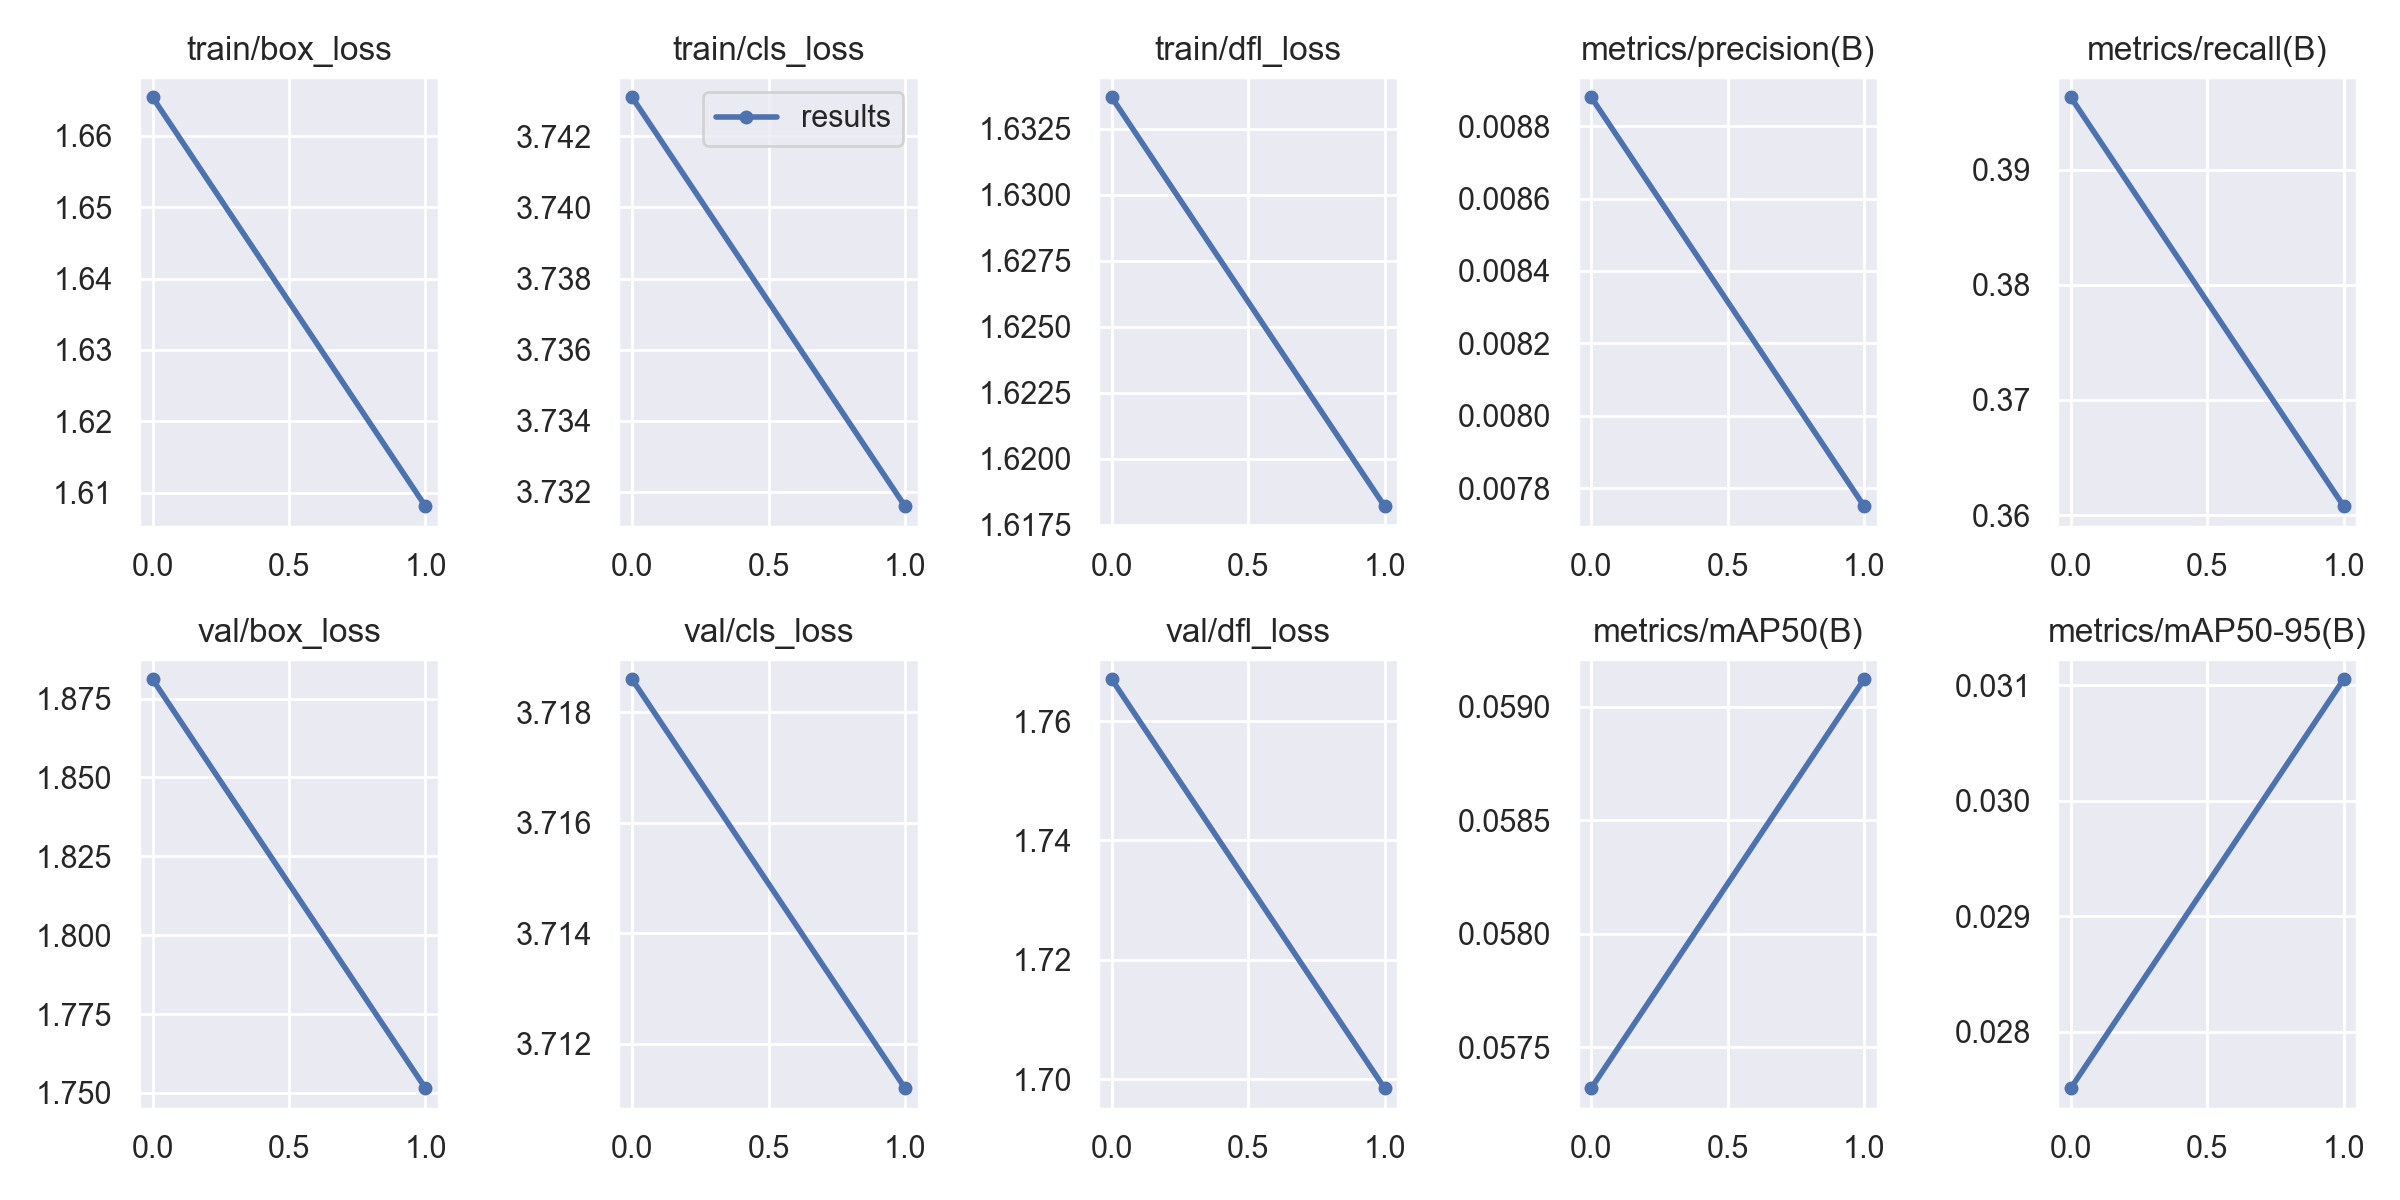

Values plotted in this chart, from the file beside it:
epoch, train/box_loss, train/cls_loss, train/dfl_loss, metrics/precision(B), metrics/recall(B), metrics/mAP50(B), metrics/mAP50-95(B), val/box_loss, val/cls_loss, val/dfl_loss, lr/pg0, lr/pg1, lr/pg2
0, 1.665, 3.743, 1.634, 0.00888, 0.3963, 0.05732, 0.02751, 1.881, 3.719, 1.767, 0.0991, 0.0001, 0.0001
1, 1.608, 3.732, 1.618, 0.00775, 0.3608, 0.05912, 0.03105, 1.752, 3.711, 1.698, 0.09715, 0.0001515, 0.0001515
